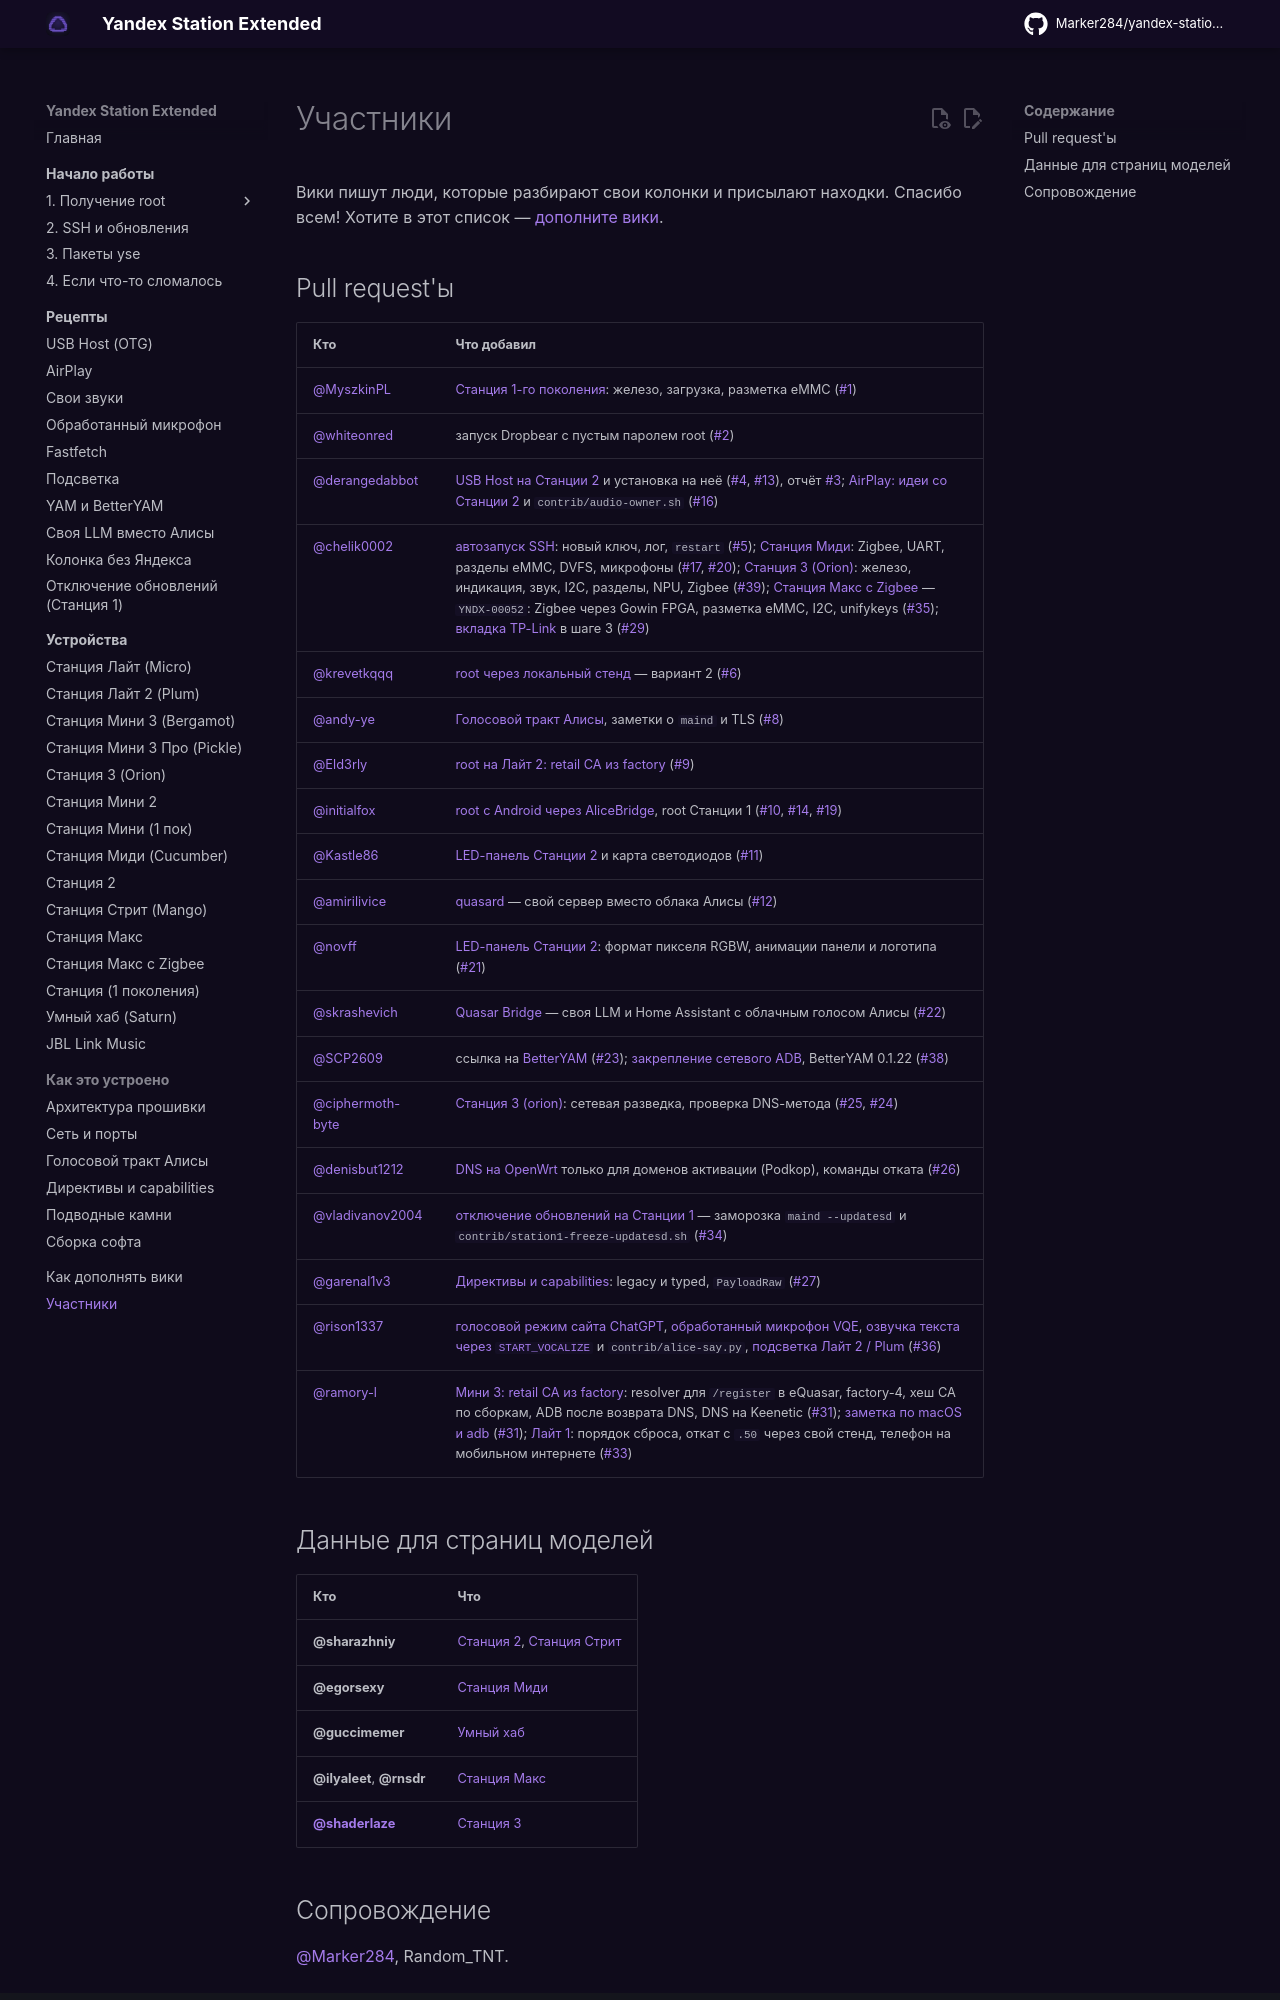

repository: Kirill901/yandex-station-extended · page: contributors/index.html · generator: mkdocs

# Участники

Вики пишут люди, которые разбирают свои колонки и присылают находки. Спасибо всем!
Хотите в этот список — [дополните вики](contributing.md).

## Pull request'ы

| Кто | Что добавил |
|---|---|
| [@MyszkinPL](https://github.com/MyszkinPL) | [Станция 1-го поколения](devices/station-gen1.md): железо, загрузка, разметка eMMC ([#1](https://github.com/Marker284/yandex-station-extended/pull/1)) |
| [@whiteonred](https://github.com/whiteonred) | запуск Dropbear с пустым паролем root ([#2](https://github.com/Marker284/yandex-station-extended/pull/2)) |
| [@derangedabbot](https://github.com/derangedabbot) | [USB Host на Станции 2](devices/station-2.md#usb-host) и установка на неё ([#4](https://github.com/Marker284/yandex-station-extended/pull/4), [#13](https://github.com/Marker284/yandex-station-extended/pull/13)), отчёт [#3](https://github.com/Marker284/yandex-station-extended/issues/3); [AirPlay: идеи со Станции 2](recipes/airplay.md#station-2) и `contrib/audio-owner.sh` ([#16](https://github.com/Marker284/yandex-station-extended/pull/16)) |
| [@chelik0002](https://github.com/chelik0002) | [автозапуск SSH](start/ssh.md#dropbear): новый ключ, лог, `restart` ([#5](https://github.com/Marker284/yandex-station-extended/pull/5)); [Станция Миди](devices/station-midi.md): Zigbee, UART, разделы eMMC, DVFS, микрофоны ([#17](https://github.com/Marker284/yandex-station-extended/pull/17), [#20](https://github.com/Marker284/yandex-station-extended/pull/20)); [Станция 3 (Orion)](devices/station-3.md): железо, индикация, звук, I2C, разделы, NPU, Zigbee ([#39](https://github.com/Marker284/yandex-station-extended/pull/39)); [Станция Макс с Zigbee](devices/station-max-zigbee.md) — `YNDX-00052`: Zigbee через Gowin FPGA, разметка eMMC, I2C, unifykeys ([#35](https://github.com/Marker284/yandex-station-extended/pull/35)); [вкладка TP-Link](start/root.md#dns-unlock) в шаге 3 ([#29](https://github.com/Marker284/yandex-station-extended/pull/29)) |
| [@krevetkqqq](https://github.com/krevetkqqq) | [root через локальный стенд](start/root.md#dns-unlock) — вариант 2 ([#6](https://github.com/Marker284/yandex-station-extended/pull/6)) |
| [@andy-ye](https://github.com/andy-ye) | [Голосовой тракт Алисы](internals/voice.md), заметки о `maind` и TLS ([#8](https://github.com/Marker284/yandex-station-extended/pull/8)) |
| [@Eld3rly](https://github.com/Eld3rly) | [root на Лайт 2: retail CA из factory](start/retail-ca.md) ([#9](https://github.com/Marker284/yandex-station-extended/pull/9)) |
| [@initialfox](https://github.com/initialfox) | [root с Android через AliceBridge](start/root-android.md), root Станции 1 ([#10](https://github.com/Marker284/yandex-station-extended/pull/10), [#14](https://github.com/Marker284/yandex-station-extended/pull/14), [#19](https://github.com/Marker284/yandex-station-extended/pull/19)) |
| [@Kastle86](https://github.com/Kastle86) | [LED-панель Станции 2](devices/station-2.md#led) и карта светодиодов ([#11](https://github.com/Marker284/yandex-station-extended/pull/11)) |
| [@amirilivice](https://github.com/amirilivice) | [quasard](recipes/llm.md#quasard) — свой сервер вместо облака Алисы ([#12](https://github.com/Marker284/yandex-station-extended/pull/12)) |
| [@novff](https://github.com/novff) | [LED-панель Станции 2](devices/station-2.md#led): формат пикселя RGBW, анимации панели и логотипа ([#21](https://github.com/Marker284/yandex-station-extended/pull/21)) |
| [@skrashevich](https://github.com/skrashevich) | [Quasar Bridge](recipes/llm.md#quasar-bridge) — своя LLM и Home Assistant с облачным голосом Алисы ([#22](https://github.com/Marker284/yandex-station-extended/pull/22)) |
| [@SCP2609](https://github.com/SCP2609) | ссылка на [BetterYAM](recipes/yam.md#betteryam) ([#23](https://github.com/Marker284/yandex-station-extended/pull/23)); [закрепление сетевого ADB](start/ssh.md#perm-adb), BetterYAM 0.1.22 ([#38](https://github.com/Marker284/yandex-station-extended/pull/38)) |
| [@ciphermoth-byte](https://github.com/ciphermoth-byte) | [Станция 3 (orion)](devices/station-3.md): сетевая разведка, проверка DNS-метода ([#25](https://github.com/Marker284/yandex-station-extended/pull/25), [#24](https://github.com/Marker284/yandex-station-extended/issues/24)) |
| [@denisbut1212](https://github.com/denisbut1212) | [DNS на OpenWrt](start/root.md#dns-unlock) только для доменов активации (Podkop), команды отката ([#26](https://github.com/Marker284/yandex-station-extended/pull/26)) |
| [@vladivanov2004](https://github.com/vladivanov2004) | [отключение обновлений на Станции 1](recipes/station1-disable-updates.md) — заморозка `maind --updatesd` и `contrib/station1-freeze-updatesd.sh` ([#34](https://github.com/Marker284/yandex-station-extended/pull/34)) |
| [@garenal1v3](https://github.com/garenal1v3) | [Директивы и capabilities](internals/directives.md): legacy и typed, `PayloadRaw` ([#27](https://github.com/Marker284/yandex-station-extended/pull/27)) |
| [@rison1337](https://github.com/rison1337) | [голосовой режим сайта ChatGPT](recipes/llm.md#chatgpt-web), [обработанный микрофон VQE](recipes/microphone.md), [озвучка текста через `START_VOCALIZE`](recipes/sounds.md#native-tts) и `contrib/alice-say.py`, [подсветка Лайт 2 / Plum](recipes/led.md#plum-led) ([#36](https://github.com/Marker284/yandex-station-extended/pull/36)) |
| [@ramory-l](https://github.com/ramory-l) | [Мини 3: retail CA из factory](start/retail-ca-mini3.md): resolver для `/register` в eQuasar, factory-4, хеш CA по сборкам, ADB после возврата DNS, DNS на Keenetic ([#31](https://github.com/Marker284/yandex-station-extended/pull/31)); [заметка по macOS и adb](internals/toolchain.md#adb-install) ([#31](https://github.com/Marker284/yandex-station-extended/pull/31)); [Лайт 1](devices/station-lite.md#root): порядок сброса, откат с `.50` через свой стенд, телефон на мобильном интернете ([#33](https://github.com/Marker284/yandex-station-extended/pull/33)) |
